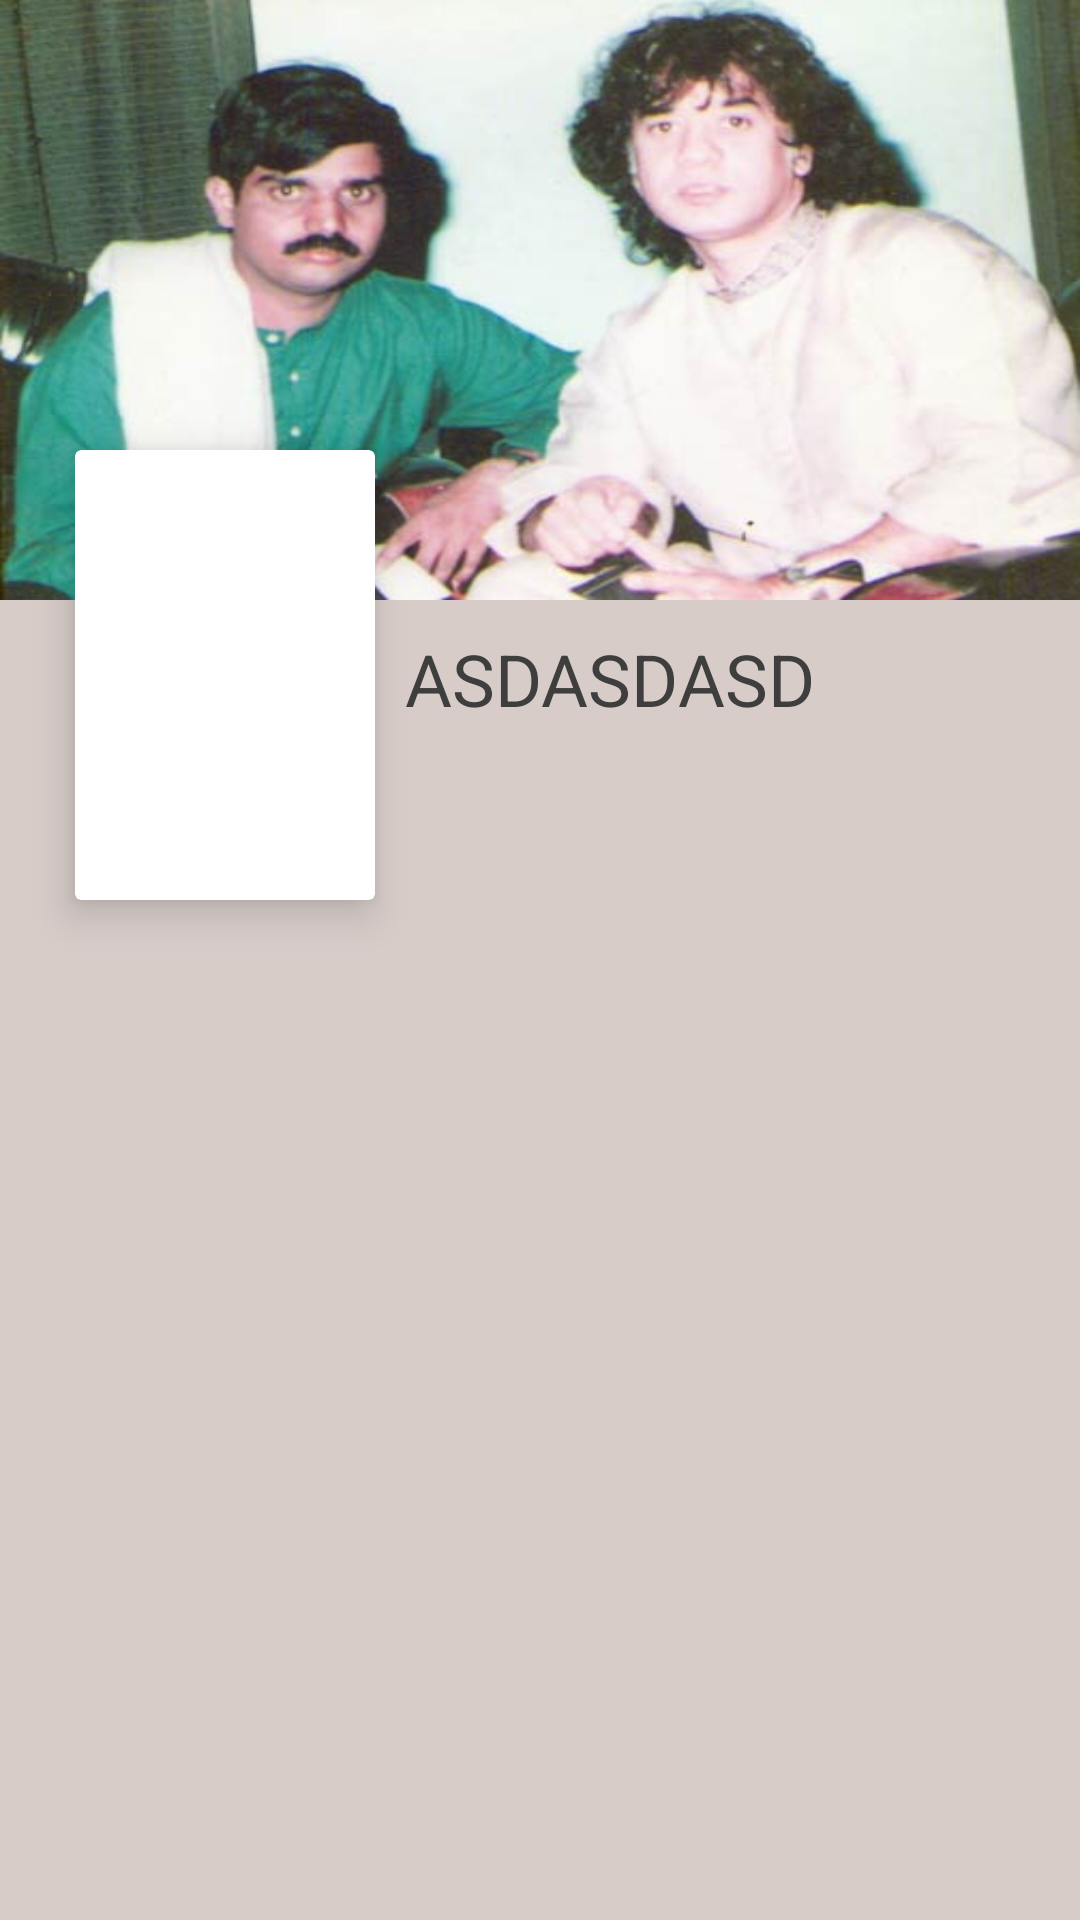

The Android layout XML behind this screen, and the referenced resources:
<!-- AndroidManifest.xml: application theme AppTheme -->
<!-- res/layout/activity_guru_details.xml -->
<?xml version="1.0" encoding="utf-8"?>
<android.support.design.widget.CoordinatorLayout xmlns:android="http://schemas.android.com/apk/res/android"
    xmlns:tools="http://schemas.android.com/tools"
    android:layout_width="match_parent"
    android:layout_height="match_parent"
    android:background="@color/superLight"
    android:fitsSystemWindows="true"
    tools:context="com.example.pavan.kmtabalavidyalaya.Activities.GuruDetails">

    <android.support.design.widget.AppBarLayout
        android:layout_width="match_parent"
        android:layout_height="wrap_content"
        android:theme="@style/AppTheme.NoActionBar">

    </android.support.design.widget.AppBarLayout>

    <include layout="@layout/content_guru_details" />


</android.support.design.widget.CoordinatorLayout>
<!-- res/layout/content_guru_details.xml (included above) -->
<?xml version="1.0" encoding="utf-8"?>
<ScrollView xmlns:android="http://schemas.android.com/apk/res/android"
    xmlns:app="http://schemas.android.com/apk/res-auto"
    android:layout_width="match_parent"
    android:layout_height="match_parent">

    <RelativeLayout
        android:id="@+id/container"
        android:layout_width="match_parent"
        android:layout_height="match_parent"
        android:orientation="vertical">

        <ImageView
            android:id="@+id/ivBackDrop"
            android:layout_width="match_parent"
            android:layout_height="200dp"
            android:scaleType="fitXY"
            android:src="@drawable/zakeerbig" />

        <android.support.v7.widget.CardView
            android:id="@+id/card_view"
            android:layout_width="100dp"
            android:layout_height="150dp"
            android:layout_marginLeft="25dp"
            android:layout_marginStart="25dp"
            android:layout_marginTop="150dp"
            app:cardElevation="8dp">

            <ImageView
                android:id="@+id/ivPoster"
                android:layout_width="100dp"
                android:layout_height="150dp"
                android:transitionName="@string/thumbnail_transition" />

        </android.support.v7.widget.CardView>

        <TextView
            android:id="@+id/tv_original_title"
            android:transitionName ="@string/tvTitle_transition"
            android:layout_width="match_parent"
            android:layout_height="wrap_content"
            android:layout_below="@id/ivBackDrop"
            android:layout_toRightOf="@id/card_view"
            android:padding="10dp"
            android:text="asdasdasd"
            android:textAllCaps="true"
            android:textColor="#ee333333"
            android:textSize="24sp" />

        <LinearLayout
            android:id="@+id/rating_layout"
            android:layout_width="match_parent"
            android:layout_height="wrap_content"
            android:layout_below="@id/tv_original_title"
            android:layout_toEndOf="@id/card_view"
            android:layout_toRightOf="@id/card_view">

            <TextView
                android:id="@+id/tv_rating"
                android:layout_width="wrap_content"
                android:layout_height="wrap_content"
                android:paddingLeft="10dp"

                android:textSize="24sp" />

            <TextView
                android:id="@+id/rating_total"
                android:layout_width="wrap_content"
                android:layout_height="wrap_content"
                 />

            <TextView
                android:id="@+id/tv_release_date"
                android:layout_width="match_parent"
                android:layout_height="wrap_content"
                android:gravity="center_horizontal"
                android:paddingLeft="10dp" />
        </LinearLayout>


        <TextView
            android:id="@+id/tv_overview"
            android:layout_width="match_parent"
            android:layout_height="match_parent"
            android:layout_below="@id/card_view"
            android:layout_margin="10dp" />
    </RelativeLayout>
</ScrollView>
<!-- resources referenced by this layout -->
<resources>
  <color name="superLight">#D7CCC8</color>
  <!-- drawable zakeerbig: jpg bitmap (drawable, 21936 bytes) -->
  <string name="thumbnail_transition">thumbnail_transition</string>
  <string name="tvTitle_transition">tvTitle_transition</string>
  <style name="AppTheme.NoActionBar">
          <item name="windowActionBar">false</item>
          <item name="windowNoTitle">true</item>
      </style>
  <style name="AppTheme" parent="Theme.AppCompat.Light.DarkActionBar">
          
          <item name="android:windowContentTransitions" tools:targetApi="lollipop">true</item>
          <item name="colorPrimary">@color/colorPrimary</item>
          <item name="colorPrimaryDark">@color/colorPrimaryDark</item>
          <item name="colorAccent">@color/colorAccent</item>
      </style>
  <color name="colorPrimary">#910f02</color>
  <color name="colorPrimaryDark">#fd5c04</color>
  <color name="colorAccent">#5D4037</color>
</resources>
